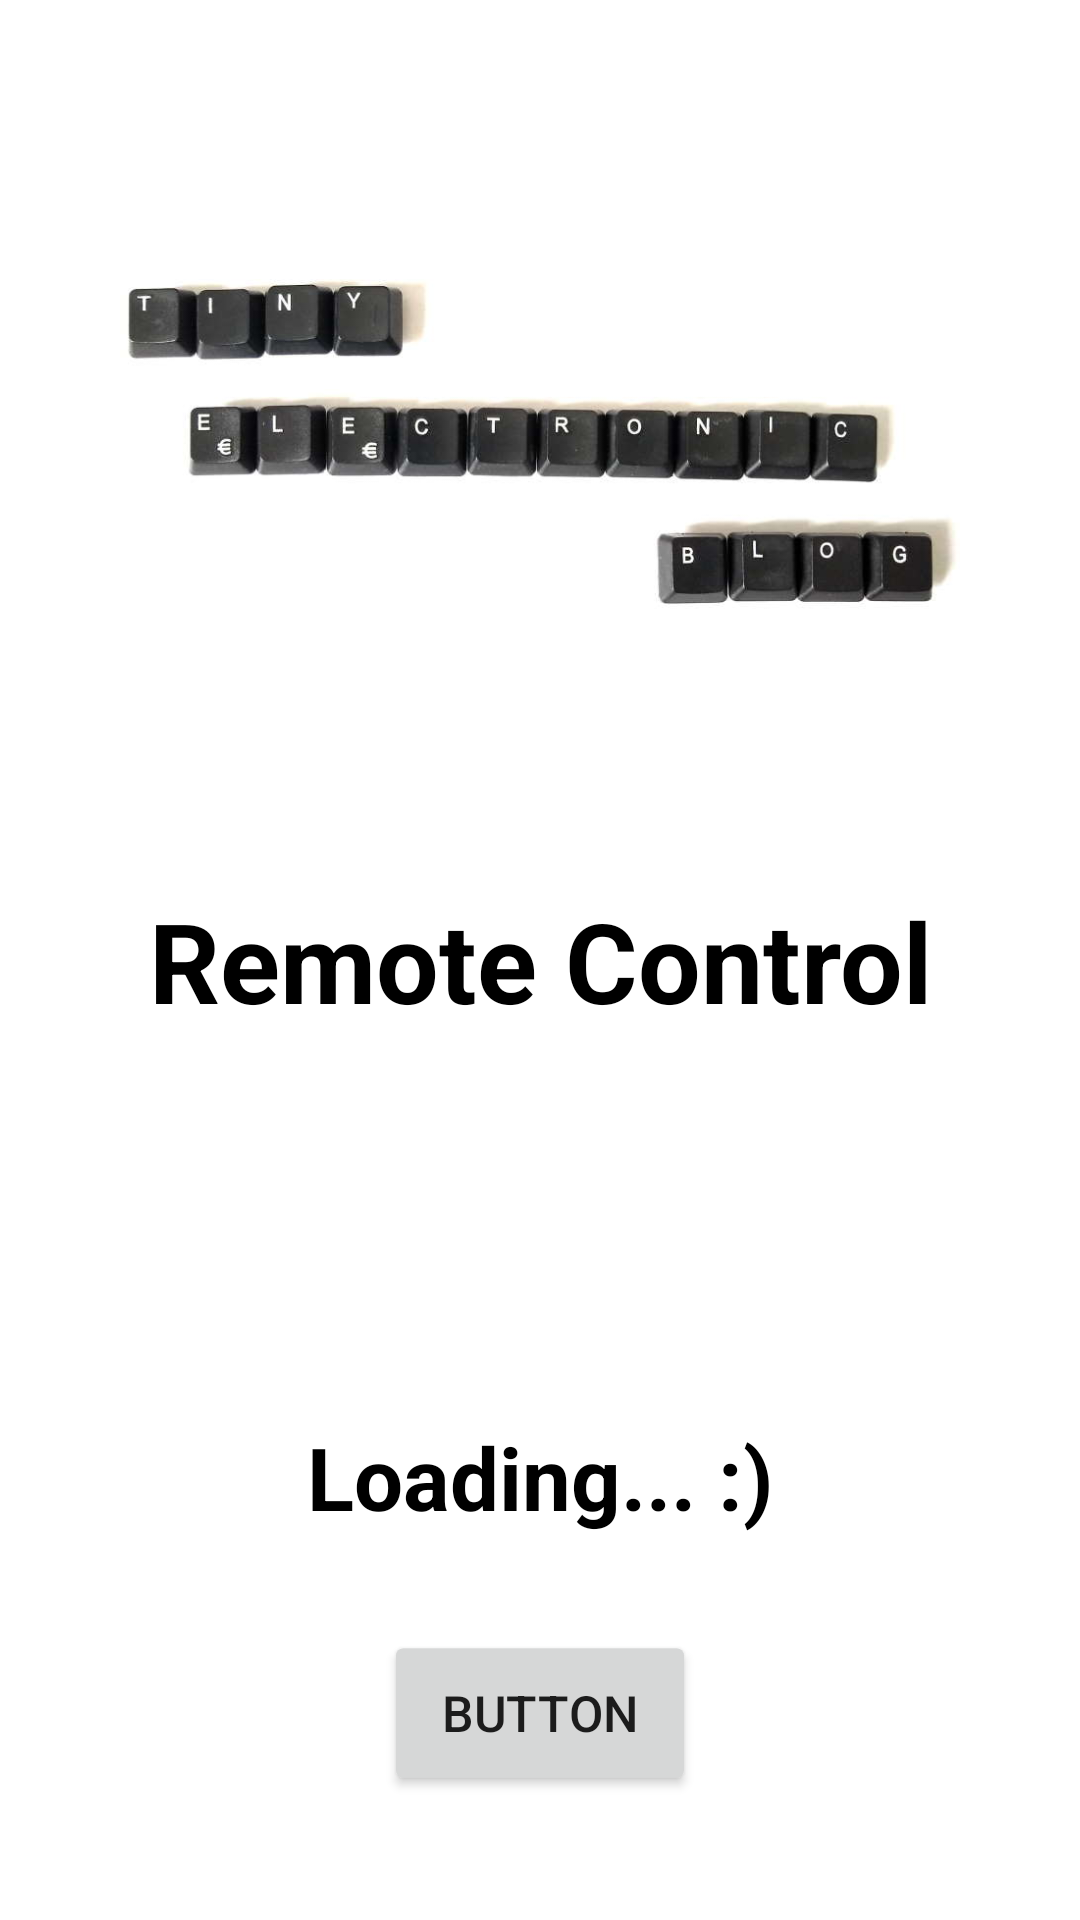

Reconstruct the res/layout file that produces this screen, plus the resources it refers to.
<!-- AndroidManifest.xml: application theme Theme.RemoteControl -->
<!-- res/layout/activity_loading.xml -->
<?xml version="1.0" encoding="utf-8"?>
<androidx.constraintlayout.widget.ConstraintLayout xmlns:android="http://schemas.android.com/apk/res/android"
    xmlns:app="http://schemas.android.com/apk/res-auto"
    android:id="@+id/container"
    android:layout_width="match_parent"
    android:layout_height="match_parent">

    <Button
        android:id="@+id/RestartButton"
        android:layout_width="wrap_content"
        android:layout_height="wrap_content"
        android:text="Button"
        android:scaleX="1.2"
        android:scaleY="1.2"
        app:layout_constraintBottom_toBottomOf="parent"
        app:layout_constraintEnd_toEndOf="parent"
        app:layout_constraintStart_toStartOf="parent"
        app:layout_constraintTop_toBottomOf="@+id/SignInButton" />

    <ImageView
        android:layout_width="0dp"
        android:layout_height="0dp"
        android:paddingLeft="40dp"
        android:paddingTop="20dp"
        android:paddingRight="40dp"
        android:paddingBottom="20dp"
        app:layout_constraintBottom_toTopOf="@+id/ApplicationName"
        app:layout_constraintEnd_toEndOf="parent"
        app:layout_constraintStart_toStartOf="parent"
        app:layout_constraintTop_toTopOf="parent"
        app:srcCompat="@drawable/logo" />

    <TextView
        android:id="@+id/ApplicationName"
        android:layout_width="wrap_content"
        android:layout_height="wrap_content"
        android:gravity="center"
        android:text="@string/app_name"
        android:textColor="@color/black"
        android:textSize="37sp"
        android:textStyle="bold"
        app:layout_constraintBottom_toBottomOf="parent"
        app:layout_constraintEnd_toEndOf="parent"
        app:layout_constraintStart_toStartOf="parent"
        app:layout_constraintTop_toTopOf="parent" />

    <TextView
        android:id="@+id/Loading"
        android:layout_width="0dp"
        android:layout_height="0dp"
        android:gravity="center"
        android:text="@string/loading_loading0"
        android:textColor="@color/black"
        android:textSize="29sp"
        android:textStyle="bold"
        app:layout_constraintBottom_toBottomOf="parent"
        app:layout_constraintEnd_toEndOf="parent"
        app:layout_constraintStart_toStartOf="parent"
        app:layout_constraintTop_toBottomOf="@+id/ApplicationName" />

    <com.google.android.gms.common.SignInButton
        android:id="@+id/SignInButton"
        android:layout_width="wrap_content"
        android:layout_height="wrap_content"
        android:layout_gravity="center_horizontal"
        android:scaleX="1.2"
        android:scaleY="1.2"
        android:visibility="invisible"
        app:buttonSize="wide"
        app:layout_constraintBottom_toBottomOf="@+id/Loading"
        app:layout_constraintEnd_toEndOf="parent"
        app:layout_constraintStart_toStartOf="parent"
        app:layout_constraintTop_toBottomOf="@+id/ApplicationName" />

</androidx.constraintlayout.widget.ConstraintLayout>
<!-- resources referenced by this layout -->
<resources>
  <!-- drawable logo: jpg bitmap (drawable, 19606 bytes) -->
  <string name="app_name">Remote Control</string>
  <string name="loading_loading0">Loading... :)</string>
  <style name="Theme.RemoteControl" parent="Theme.MaterialComponents.DayNight.DarkActionBar">
          
          <item name="colorPrimary">@color/purple_500</item>
          <item name="colorPrimaryVariant">@color/purple_700</item>
          <item name="colorOnPrimary">@color/white</item>
          
          <item name="colorSecondary">@color/teal_200</item>
          <item name="colorSecondaryVariant">@color/teal_700</item>
          <item name="colorOnSecondary">@color/black</item>
          
          
      </style>
  <!-- not gathered from this repository: default colours our renderer supplied (Android Studio template values) -->
  <color name="purple_500">#FF6200EE</color>
  <color name="purple_700">#FF3700B3</color>
  <color name="teal_200">#FF03DAC5</color>
  <color name="teal_700">#FF018786</color>
  <color name="black">#FF000000</color>
  <color name="white">#FFFFFFFF</color>
</resources>
